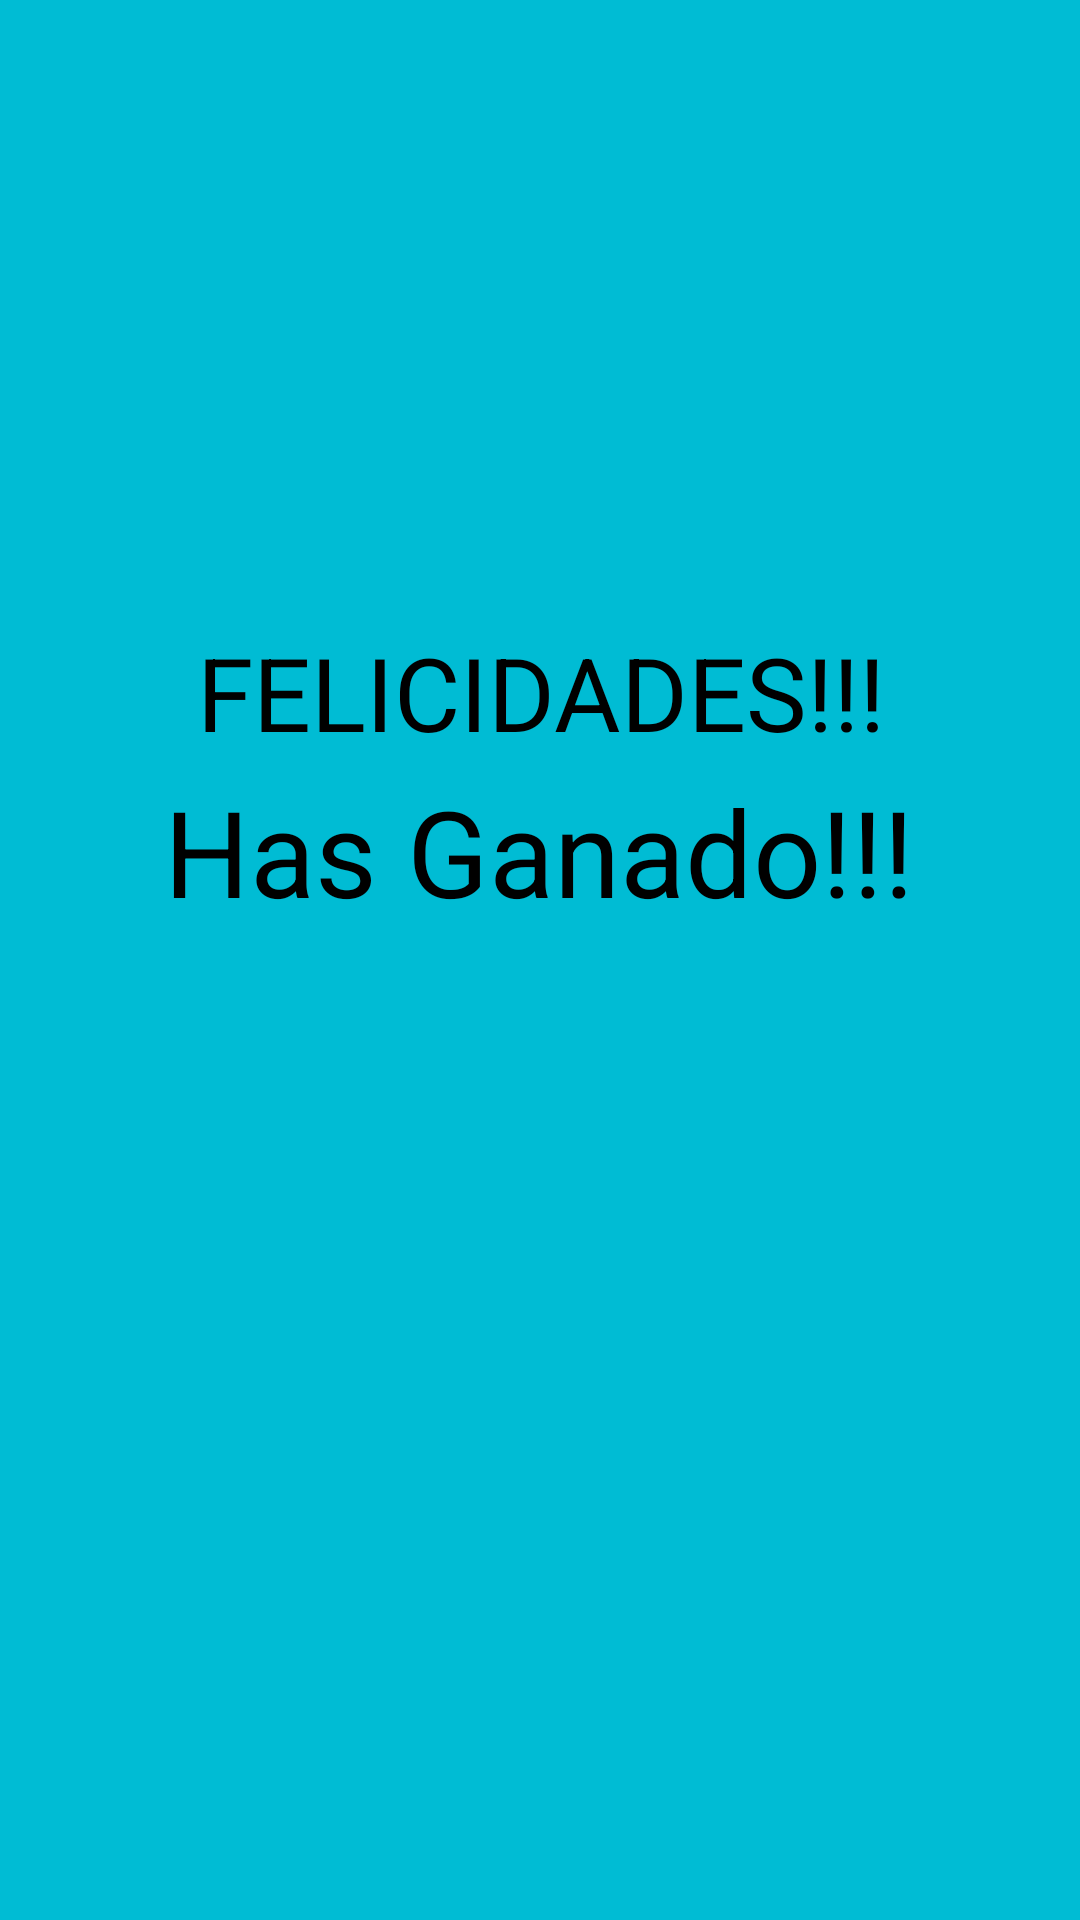

Layout XML and referenced resources for this Android screen:
<!-- AndroidManifest.xml: application theme Theme._1actividadadObligatoria -->
<!-- res/layout/activity_ganado.xml -->
<?xml version="1.0" encoding="utf-8"?>
<androidx.constraintlayout.widget.ConstraintLayout xmlns:android="http://schemas.android.com/apk/res/android"
    xmlns:app="http://schemas.android.com/apk/res-auto"
    xmlns:tools="http://schemas.android.com/tools"
    android:id="@+id/main"
    android:layout_width="match_parent"
    android:layout_height="match_parent"
    android:background="#00BCD4"
    tools:context=".ganado">

    <ImageButton
        android:id="@+id/btn_volver"
        android:layout_width="66dp"
        android:layout_height="65dp"
        android:layout_marginStart="28dp"
        android:layout_marginBottom="52dp"
        android:background="@drawable/atras"
        android:backgroundTint="@color/azulpolicia"
        android:contentDescription="boton para volver al MainActivity"
        app:layout_constraintBottom_toBottomOf="parent"
        app:layout_constraintStart_toStartOf="parent" />

    <TextView
        android:id="@+id/textView4"
        android:layout_width="232dp"
        android:layout_height="49dp"
        android:layout_marginTop="208dp"
        android:text="FELICIDADES!!!"
        android:textAlignment="center"
        android:textSize="34sp"
        app:layout_constraintEnd_toEndOf="parent"
        app:layout_constraintStart_toStartOf="parent"
        app:layout_constraintTop_toTopOf="parent" />

    <TextView
        android:id="@+id/textView5"
        android:layout_width="307dp"
        android:layout_height="83dp"
        android:text="Has Ganado!!!"
        android:textAlignment="center"
        android:textSize="40sp"
        app:layout_constraintEnd_toEndOf="parent"
        app:layout_constraintHorizontal_bias="0.497"
        app:layout_constraintStart_toStartOf="parent"
        app:layout_constraintTop_toBottomOf="@+id/textView4" />
</androidx.constraintlayout.widget.ConstraintLayout>
<!-- resources referenced by this layout -->
<resources>
  <style name="Theme._1actividadadObligatoria" parent="Base.Theme._1actividadadObligatoria">
      
      <item name="android:navigationBarColor">@android:color/transparent</item>
      <item name="android:statusBarColor">@android:color/transparent</item>
      <item name="android:windowLightStatusBar">?attr/isLightTheme</item>
    </style>
</resources>
